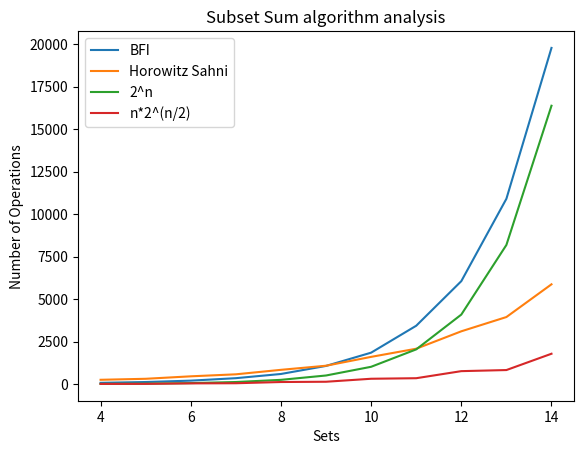

Write Python code to recreate this figure.
import random
import math
import matplotlib.pyplot as plt

class Set:
    def __init__(self, elements, sum):
        self.elements = elements;
        self.sum = sum

empty_set = Set([], 0)

S = [1, 2, 3, 4, 5]

k = 10

def bfss(mSet, val):
    sets = [empty_set]
    operations =0
    for i in range(0, len(mSet)):
        sets_len = len(sets)
        operations +=1
        for j in range(0, sets_len):
            temp = Set(sets[j].elements + [mSet[i]], sets[j].sum+mSet[i])
            sets.append(temp)
            operations+=2
            if temp.sum == val:
                operations+=1
                return [temp.elements,operations]

    return ["No set exists", operations]


def mod_bfss(msSet):
    operations = 0
    sets = [empty_set]
    for i in range(0, len(msSet)):
        sets_len = len(sets)
        operations+=1
        for j in range(0, sets_len):
            temp = Set(sets[j].elements + [msSet[i]], sets[j].sum+msSet[i])
            sets.append(temp)
            operations+=2
    return [sets,operations]

def pair_sum(SetA, SetB, target):
    operations =0
    i = 0
    j = len(SetB)-1
    sum = 0
    while j>-1 and i<len(SetA):
        operations+=1
        if SetA[i].sum+SetB[j].sum == target:
            operations+=1
            return [[SetA[i].elements, SetB[j].elements],operations]
        operations += 1
        if SetA[i].sum+SetB[j].sum < target:
            i=i+1
        else:
            if SetA[i].sum+SetB[j].sum > target:
                j=j-1
    return ["No subset sums to the target value", operations]



def hsss(mset,val):
    operations =0
    S_right = mset[:(len(mset)//2)]
    S_left = mset[(len(mset)//2):]

    sl = mod_bfss(S_left)
    Subsets_Left = sl[0]
    operations+=sl[1]

    sr = mod_bfss(S_right)
    Subsets_Right = sr[0]
    operations+=sr[1]


    for i  in Subsets_Left:
        operations += 1
        if(i.sum == val):
             return [i.elements, operations]
    for j  in Subsets_Right:
        operations += 1
        if(j.sum == val):
            return [j.elements, operations]

    Subsets_Right.sort(key=lambda x: x.sum, reverse=False)
    operations += 3 * len(Subsets_Left) * math.log(len(Subsets_Left), 2)
    Subsets_Left.sort(key=lambda x: x.sum, reverse=False)
    operations+=3*len(Subsets_Right)*math.log(len(Subsets_Right), 2)
    PairSum = pair_sum(Subsets_Left, Subsets_Right,val)
    return [PairSum[0], PairSum[1]+operations]

bfssScore=[]
hsssScore=[]


for sizes in range(4, 15):
    bfssAverage = 0
    hsssAverage = 0
    for i in range(1, 20):
        randomSet = []
        targets = []

        for i in range(1,sizes):
            randomSet.append(random.randint(1,700))
        for k in range(0,10):
            targets.append(random.randint(1,700))
        bfssSum = 0
        hsssSum = 0
        for target in targets:
            bfssSum += bfss(randomSet, target)[1]
            hsssSum += hsss(randomSet, target)[1]
        bfssAverage += bfssSum/len(targets)
        hsssAverage += hsssSum/len(targets)
    bfssScore.append(int(bfssAverage/sizes))
    hsssScore.append(int(hsssAverage/sizes))

print("Set Size\tBFSS\tHSSS")
for i in range(0,11):
    if bfssScore[i]<1000:
        print(str(i+4)+ "\t\t\t"+ str(bfssScore[i]) + "\t\t" + str(hsssScore[i]))
    if bfssScore[i]>1000:
        print(str(i+4)+ "\t\t\t"+ str(bfssScore[i]) + "\t" + str(hsssScore[i]))

x = list(range(4,15))

# plotting the points
plt.plot(x, bfssScore, label = "BFI")
plt.plot(x, hsssScore, label = "Horowitz Sahni")

#plot the mathematical models to compare with
plt.plot(x, list(map(lambda n: 2**n, x)), label="2^n")
plt.plot(x, list(map(lambda n: n*(2**(n//2)), x)), label="n*2^(n/2)")

#display the legend
plt.legend()
# naming the x axis
plt.xlabel('Sets')
# naming the y axis
plt.ylabel('Number of Operations')

# giving a title to my graph
plt.title('Subset Sum algorithm analysis')

# function to show the plot
plt.show()












